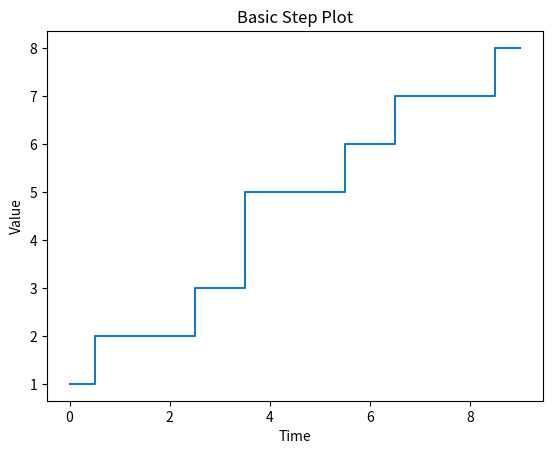

Generate this figure with matplotlib:
import matplotlib.pyplot as plt
import numpy as np

"""
STEP PLOT BASICS
----------------
Step plot = values change suddenly (not smooth).
Used for:
- stock price changes
- system states
"""

x = np.arange(0, 10)
y = np.array([1, 2, 2, 3, 5, 5, 6, 7, 7, 8])

plt.step(x, y, where="mid")

plt.title("Basic Step Plot")
plt.xlabel("Time")
plt.ylabel("Value")

plt.show()
